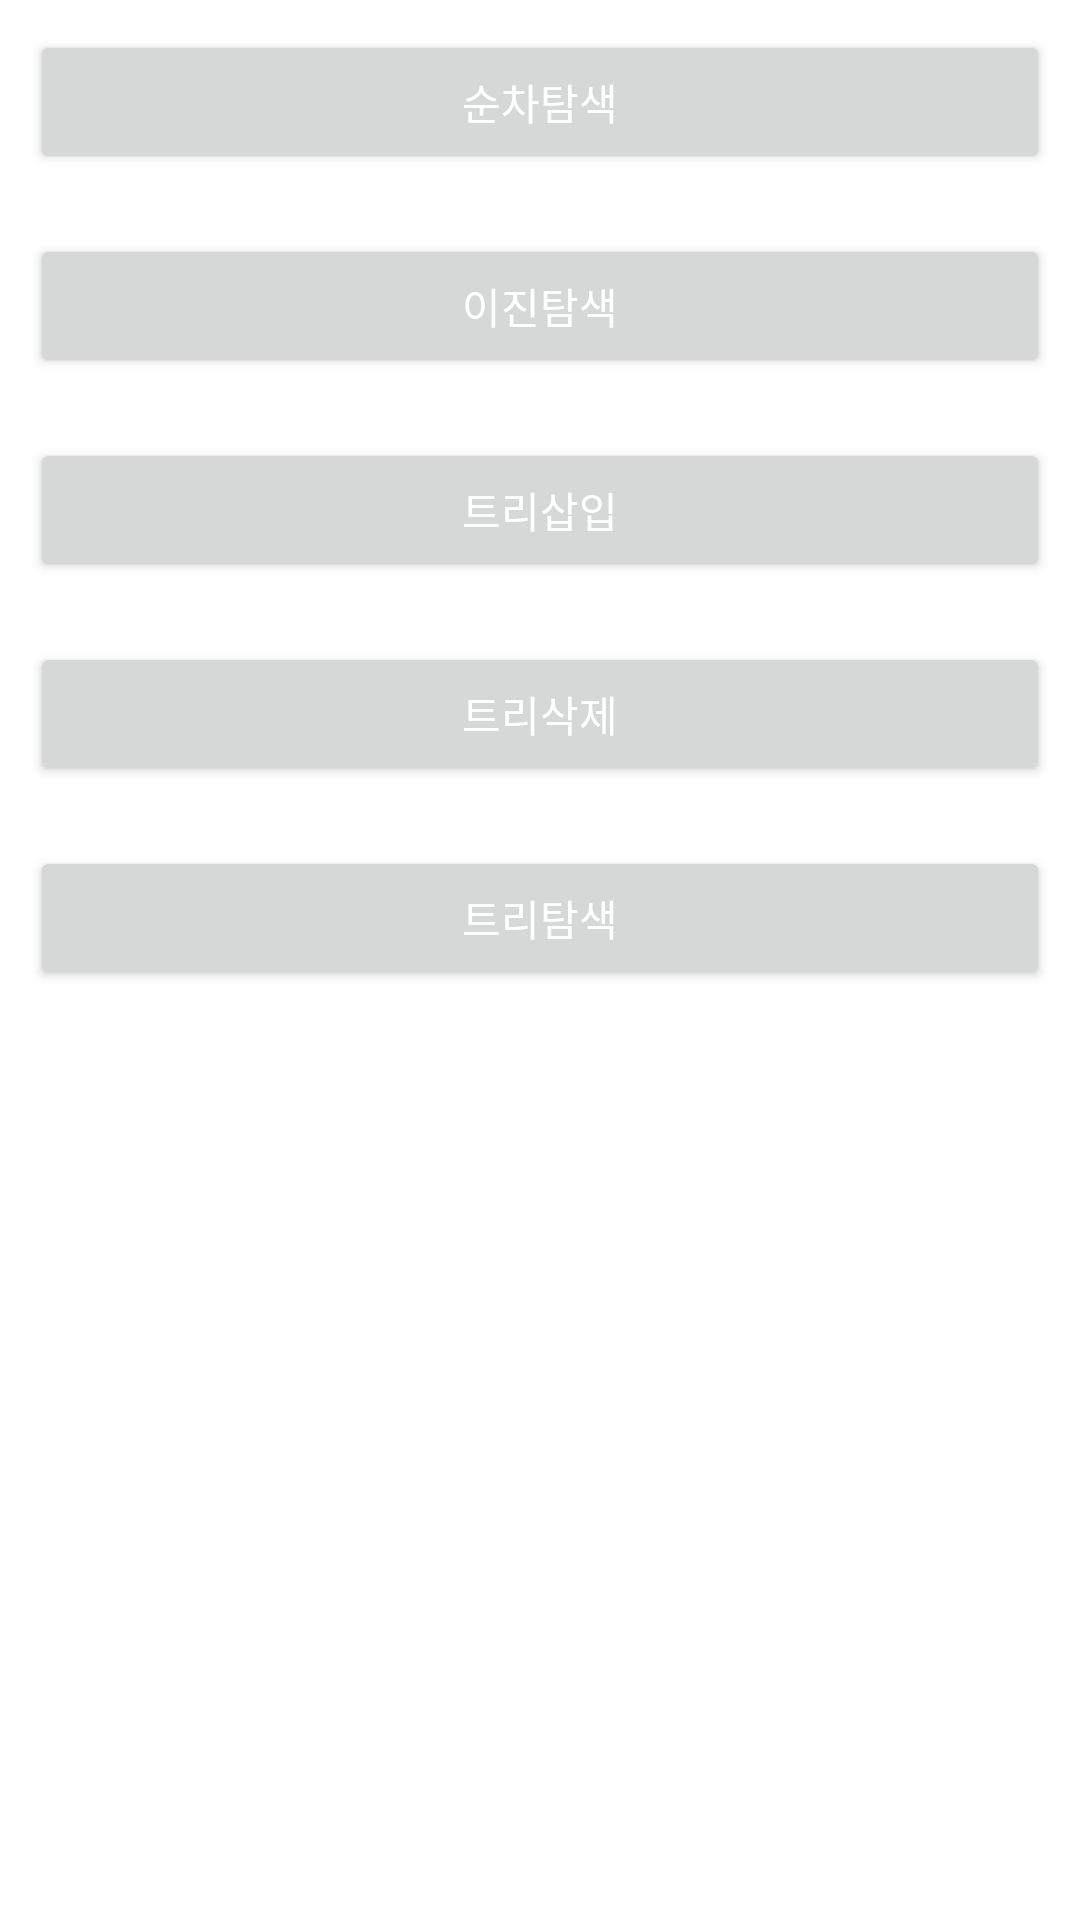

Produce the Android XML layout that renders to this screen, including the resource entries it uses.
<!-- AndroidManifest.xml: application theme Theme.AlgorithmApp -->
<!-- res/layout/activity_search.xml -->
<?xml version="1.0" encoding="utf-8"?>
<androidx.constraintlayout.widget.ConstraintLayout
    xmlns:android="http://schemas.android.com/apk/res/android"
    xmlns:app="http://schemas.android.com/apk/res-auto"
    xmlns:tools="http://schemas.android.com/tools"
    android:layout_width="match_parent"
    android:layout_height="match_parent"
    tools:context=".SearchActivity">

    <HorizontalScrollView
        android:id="@+id/horizontal_search"
        android:layout_width="match_parent"
        android:layout_height="wrap_content"
        app:layout_constraintTop_toTopOf="parent"
        app:layout_constraintLeft_toLeftOf="parent"
        app:layout_constraintRight_toRightOf="parent"
        >

        <LinearLayout
            android:id="@+id/linear_horizontal_search"
            android:layout_width="wrap_content"
            android:layout_height="match_parent"
            android:orientation="horizontal"
            >


        </LinearLayout>


    </HorizontalScrollView>

    <ImageButton
        android:id="@+id/btn_shuffle_search"
        android:layout_width="50dp"
        android:layout_height="50dp"

        app:layout_constraintTop_toTopOf="parent"
        app:layout_constraintRight_toRightOf="parent"
        android:layout_margin="5dp"

        android:src="@drawable/ic_baseline_shuffle_24"
        android:background="?attr/selectableItemBackgroundBorderless"
        />

    <androidx.core.widget.NestedScrollView
        android:layout_width="match_parent"
        android:layout_height="0dp"

        app:layout_constraintTop_toBottomOf="@id/horizontal_search"
        app:layout_constraintLeft_toLeftOf="parent"
        app:layout_constraintRight_toRightOf="parent"
        app:layout_constraintBottom_toBottomOf="parent"
        >

        <LinearLayout
            android:layout_width="match_parent"
            android:layout_height="match_parent"
            android:orientation="vertical"
            >

            <Button
                android:id="@+id/btn_sequential_search"
                android:layout_width="match_parent"
                android:layout_height="wrap_content"
                android:textColor="@color/white"
                android:text="순차탐색"
                android:layout_margin="10dp"
                />

            <Button
                android:id="@+id/btn_binary_search"
                android:layout_width="match_parent"
                android:layout_height="wrap_content"
                android:textColor="@color/white"
                android:text="이진탐색"
                android:layout_margin="10dp"
                />

            <Button
                android:id="@+id/btn_tree_insertion_search"
                android:layout_width="match_parent"
                android:layout_height="wrap_content"
                android:textColor="@color/white"
                android:text="트리삽입"
                android:layout_margin="10dp"
                />

            <Button
                android:id="@+id/btn_tree_delete_search"
                android:layout_width="match_parent"
                android:layout_height="wrap_content"
                android:textColor="@color/white"
                android:text="트리삭제"
                android:layout_margin="10dp"
                />

            <Button
                android:id="@+id/btn_tree_search"
                android:layout_width="match_parent"
                android:layout_height="wrap_content"
                android:textColor="@color/white"
                android:text="트리탐색"
                android:layout_margin="10dp"
                />




        </LinearLayout>



    </androidx.core.widget.NestedScrollView>

</androidx.constraintlayout.widget.ConstraintLayout>
<!-- resources referenced by this layout -->
<resources>
  <!-- drawable ic_baseline_shuffle_24 (drawable) -->
  <vector android:height="30dp" android:tint="#774FFF"
      android:viewportHeight="24" android:viewportWidth="24"
      android:width="30dp" xmlns:android="http://schemas.android.com/apk/res/android">
      <path android:fillColor="@android:color/white" android:pathData="M10.59,9.17L5.41,4 4,5.41l5.17,5.17 1.42,-1.41zM14.5,4l2.04,2.04L4,18.59 5.41,20 17.96,7.46 20,9.5L20,4h-5.5zM14.83,13.41l-1.41,1.41 3.13,3.13L14.5,20L20,20v-5.5l-2.04,2.04 -3.13,-3.13z"/>
  </vector>
  <style name="Theme.AlgorithmApp" parent="Theme.MaterialComponents.DayNight.DarkActionBar">
          
          <item name="colorPrimary">@color/purple_500</item>
          <item name="colorPrimaryVariant">@color/purple_700</item>
          <item name="colorOnPrimary">@color/white</item>
          
          <item name="colorSecondary">@color/teal_200</item>
          <item name="colorSecondaryVariant">@color/teal_700</item>
          <item name="colorOnSecondary">@color/black</item>
          
          <item name="android:statusBarColor" tools:targetApi="l">?attr/colorPrimaryVariant</item>
          
      </style>
  <!-- not gathered from this repository: default colours our renderer supplied (Android Studio template values) -->
  <color name="purple_500">#FF6200EE</color>
  <color name="purple_700">#FF3700B3</color>
  <color name="teal_200">#FF03DAC5</color>
  <color name="teal_700">#FF018786</color>
  <color name="black">#FF000000</color>
  <color name="white">#FFFFFFFF</color>
</resources>
